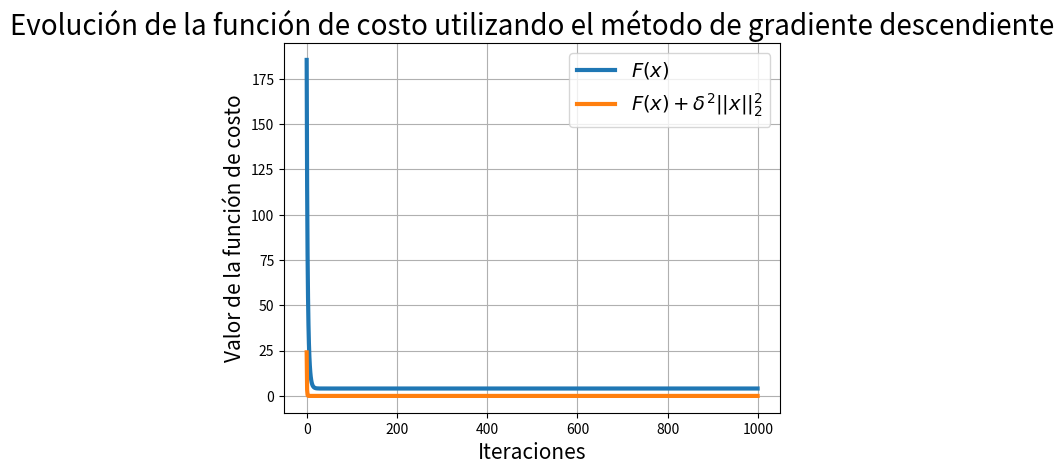
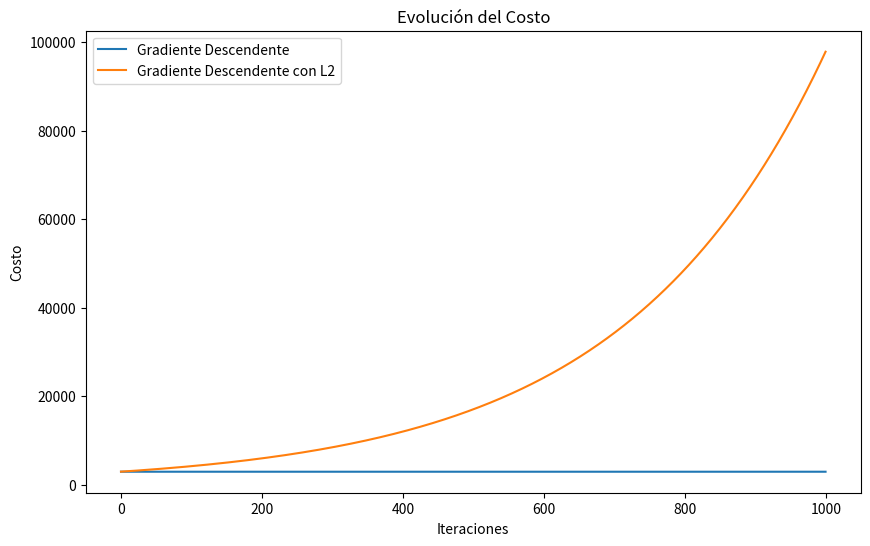
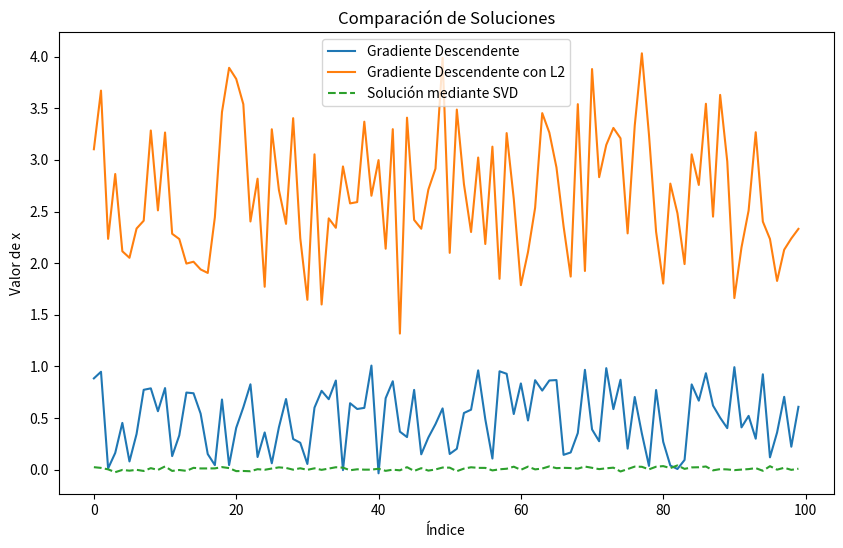

Write Python code to recreate these figures, in order.
import numpy as np
import matplotlib.pyplot as plt

# Definición de funciones de costo y gradientes
def F(x):
    # system = A @ x - b
    # return system.T @ system
    return np.linalg.norm(A @ x - b)**2

def F2(x, delta2):
    return F(x) + delta2 * np.linalg.norm(x)**2

def gradF(x):
    return 2 * A.T @ (A @ x - b)

def gradF2(x, delta2):
    return gradF(x) + 2 * delta2 * x

# Generación de datos
# np.random.seed(69 + 420 + int(9/11) + 80085)  # Para reproducibilidad
np.random.seed(0)
n, d = 5, 100
A = np.random.randn(n, d)
b = np.random.randn(n)
x0 = np.random.randn(d)

iterations = 1000

# Descomposición en valores singulares para obtener λ_max y σ_max
sigma = np.linalg.svd(A, full_matrices=False, compute_uv=False)
sigma_max = np.max(sigma)
lambda_max = sigma_max ** 2 # https://en.wikipedia.org/wiki/Singular_value_decomposition, Relation to eigenvalue decomposition

# Paso de aprendizaje
s = 1 / lambda_max
delta2 = 1e-5 * sigma_max

s2 = 1 / (2*lambda_max + 2 * delta2) # Para regularización uso el valor de 2*λ_max + 2 * δ^2. ver https://chatgpt.com/share/d769e0c4-ec21-4396-be64-032f18cf483d


def gradient_descent(x0, iterations, s, regulartization=False, delta2 = 0):
    x = x0.copy()
    history = []
    for i in range(iterations):
        if not regulartization: 
            x -= s * gradF(x) 
            history.append(F(x))
        else:
            x -= s * gradF2(x, delta2)
            history.append(F2(x, delta2))
            
    return x, history

x_reg, history_reg = gradient_descent(x0, iterations, s2, regulartization=True, delta2=delta2)
x, history = gradient_descent(x0, iterations, s)

# Calculo la solución con SVD
x_svd = np.linalg.pinv(A) @ b

thickness = 3 # Esto en 50 es buenísimo

# Grafico
plt.figure()
plt.plot(history, label='$F(x)$', linewidth=thickness)
plt.plot(history_reg, label='$F(x) + \delta^2 {||x||}_2^2$', linewidth=thickness, url='https://youtu.be/dQw4w9WgXcQ') # SACAR LA URL
plt.xlabel('Iteraciones', fontsize=15)
plt.ylabel('Valor de la función de costo', fontsize=15)
plt.legend(fontsize=14)  # Increase the font size to make the legend box bigger
plt.title('Evolución de la función de costo utilizando el método de gradiente descendiente', fontsize=20)
# plt.ylim(0, 10)
plt.grid()
plt.show()

import numpy as np
import matplotlib.pyplot as plt

# Función para calcular el gradiente
def calcular_gradiente(A, x, b):
    return 2 * A.T @ (A @ x - b)

# Función para calcular la función de costo F
def costo_F(A, x, b):
    return np.linalg.norm(A @ x - b)**2

# Función para calcular la función de costo F2 con regularización L2
def costo_F2(A, x, b, delta2):
    return costo_F(A, x, b) + delta2 * np.linalg.norm(x)**2

# Gradiente descendente
def gradiente_descendente(A, b, x_inicial, s, iteraciones):
    x = x_inicial
    costos = []
    for _ in range(iteraciones):
        gradiente = calcular_gradiente(A, x, b)
        x = x - s * gradiente
        costos.append(costo_F(A, x, b))
    return x, costos

# Gradiente descendente con regularización L2
def gradiente_descendente_L2(A, b, x_inicial, s, iteraciones, delta2):
    x = x_inicial
    costos = []
    for _ in range(iteraciones):
        gradiente = calcular_gradiente(A, x, b) + 2 * delta2 * x
        x = x - s * gradiente
        costos.append(costo_F2(A, x, b, delta2))
    return x, costos

# Parámetros del problema
n = 5
d = 100
np.random.seed(0)
A = np.random.rand(n, d)
b = np.random.rand(n)
x_inicial = np.random.rand(d)
sigma_max = np.linalg.norm(A, 2)
delta2 = 10**(-2) * sigma_max
iteraciones = 1000

# Calcular autovalores de A^T A para determinar s
H = A.T @ A
autovalores = np.linalg.eigvals(H)
lambda_max = np.max(autovalores)
s = 1 / lambda_max

# Resolver el problema con gradiente descendente
x_gd, costos_gd = gradiente_descendente(A, b, x_inicial, s, iteraciones)

# Resolver el problema con gradiente descendente y regularización L2
x_gd_L2, costos_gd_L2 = gradiente_descendente_L2(A, b, x_inicial, s, iteraciones, delta2)

# Solución mediante SVD
U, Sigma, VT = np.linalg.svd(A, full_matrices=False)
x_svd = VT.T @ np.linalg.pinv(np.diag(Sigma)) @ U.T @ b

# Graficar la evolución del costo
plt.figure(figsize=(10, 6))
plt.plot(costos_gd, label='Gradiente Descendente')
plt.plot(costos_gd_L2, label='Gradiente Descendente con L2')
plt.xlabel('Iteraciones')
plt.ylabel('Costo')
plt.legend()
plt.title('Evolución del Costo')
plt.savefig('costo_evolucion.png')
plt.show()

# Graficar las soluciones obtenidas
plt.figure(figsize=(10, 6))
plt.plot(x_gd, label='Gradiente Descendente')
plt.plot(x_gd_L2, label='Gradiente Descendente con L2')
plt.plot(x_svd, label='Solución mediante SVD', linestyle='dashed')
plt.xlabel('Índice')
plt.ylabel('Valor de x')
plt.legend()
plt.title('Comparación de Soluciones')
plt.savefig('soluciones_comparacion.png')
plt.show()
